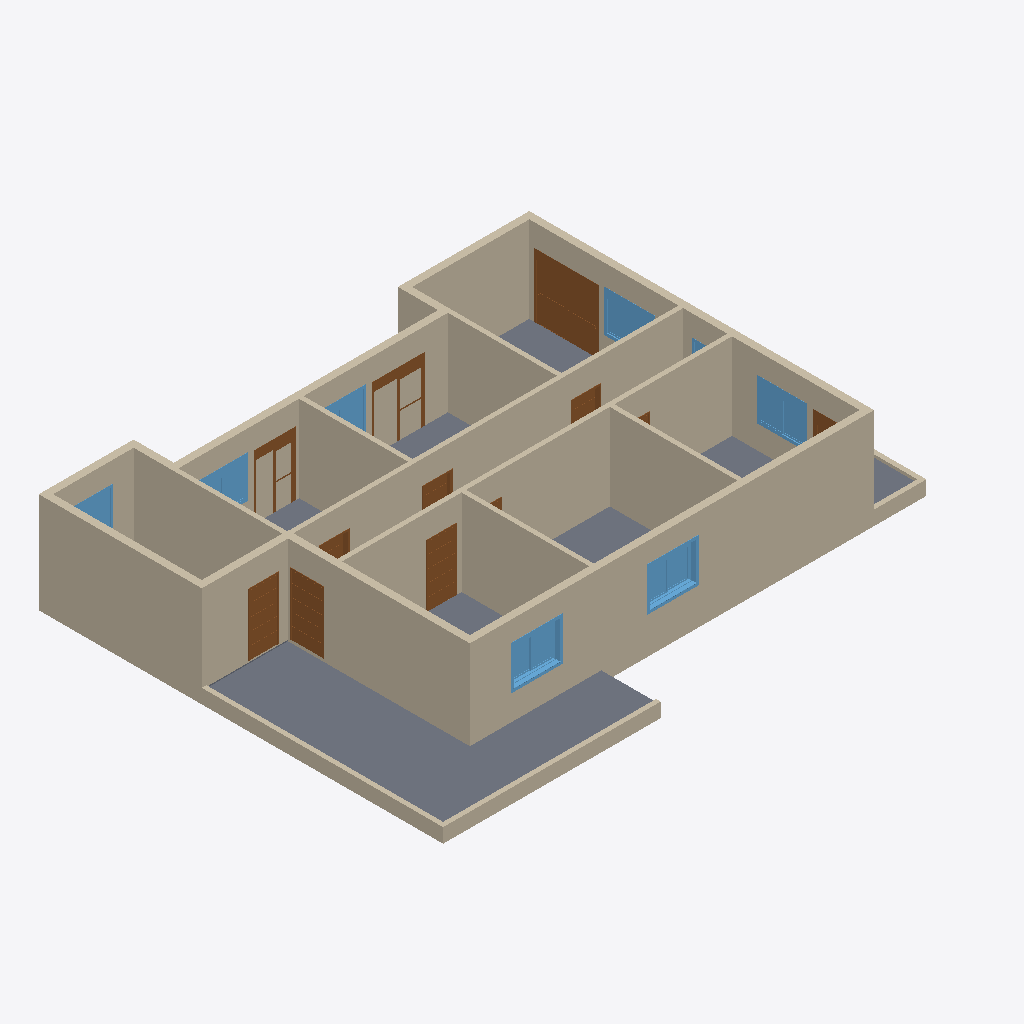
Isometric view of an IFC building model (IFC-SPF (STEP), schema IFC2X3, length unit centimetre), seen from the south-west, elements coloured by IFC class: 21 walls (beige), 12 doors (brown), 10 windows (light blue), 9 slabs (grey).
Extent 18.9 m × 14.1 m × 3.5 m (x, y, z). Storeys (2): Nível 1 at 0.00 m; Nível 2 at 3.00 m. Elements (75): 18 IfcWallStandardCase, 17 IfcSlab, 16 IfcDoor, 16 IfcWindow, 8 IfcWall.

HEADER;
FILE_DESCRIPTION(('ViewDefinition [CoordinationView_V2.0]','RevitIdentifiers [VersionGUID: 0c8a6310-6e94-4f4a-bb38-0583e98062fd, NumberOfSaves: 20]','CoordinateReference [CoordinateBase: Coordenadas compartilhadas, ProjectSite: Terreno padrão]'),'2;1');
FILE_NAME('0001','2023-09-29T20:47:13-03:00',(''),(''),'ODA SDAI 23.12','Autodesk Revit 24.0.5.432 (PTB) - IFC 24.0.5.432','');
FILE_SCHEMA(('IFC2X3'));
ENDSEC;
DATA;
#90=IFCPROJECT('3V0vYeqTrFAQMYUknAtbql',#18,'0001',$,$,'Nome do projeto','Status do projeto',(#85),#82);
#105=IFCSITE('3V0vYeqTrFAQMYUknAtbqj',#18,'Default',$,$,#104,$,$,.ELEMENT.,$,$,$,$,$);
#95=IFCBUILDING('3V0vYeqTrFAQMYUknAtbqk',#18,'',$,$,#93,$,'',.ELEMENT.,$,$,$);
#98=IFCBUILDINGSTOREY('3Zu5Bv0LOHrPC10026FoQQ',#18,'Nível 1',$,'Nível:Cabeça de 8 mm',#97,$,'Nível 1',.ELEMENT.,0.0);
#102=IFCBUILDINGSTOREY('15Z0v90RiHrPC20026FoKR',#18,'Nível 2',$,'Nível:Cabeça de 8 mm',#101,$,'Nível 2',.ELEMENT.,300.0);
#346=IFCWALL('3TMav$5sf7GQVpL51pCeBX',#18,'Parede básica:.ALM - 25 cm:323368',$,'Parede básica:.ALM - 25 cm',#238,#345,'323368');
#21994=IFCSLAB('2yWflV3OrCpuV9Dl$hMtVk',#18,'Piso:ALM_CC_ND 300_PISO 6 cm_PORCELANATO AMSTERDAM EXT BOLD_60x60 cm:358470',$,'Piso:ALM_CC_ND 300_PISO 6 cm_PORCELANATO AMSTERDAM EXT BOLD_60x60 cm',#21975,#21993,'358470',.FLOOR.);
#610=IFCWALLSTANDARDCASE('1bwHWTlVjBHf1cQbTMXWDR',#18,'Parede básica:.ALM - 16 cm:324259',$,'Parede básica:.ALM - 16 cm',#598,#609,'324259');
#764=IFCWALL('1bwHWTlVjBHf1cQbTMXWHO',#18,'Parede básica:.ALM - 25 cm:325024',$,'Parede básica:.ALM - 25 cm',#714,#763,'325024');
#533=IFCWALLSTANDARDCASE('3TMav$5sf7GQVpL51pCfpw',#18,'Parede básica:.ALM - 16 cm:323891',$,'Parede básica:.ALM - 16 cm',#521,#532,'323891');
#511=IFCWALLSTANDARDCASE('3TMav$5sf7GQVpL51pCfqt',#18,'Parede básica:.ALM - 25 cm:323838',$,'Parede básica:.ALM - 25 cm',#499,#510,'323838');
#632=IFCWALLSTANDARDCASE('1bwHWTlVjBHf1cQbTMXWBX',#18,'Parede básica:.ALM - 25 cm:324377',$,'Parede básica:.ALM - 25 cm',#620,#631,'324377');
#488=IFCWALLSTANDARDCASE('3TMav$5sf7GQVpL51pCfrr',#18,'Parede básica:.ALM - 25 cm:323772',$,'Parede básica:.ALM - 25 cm',#476,#487,'323772');
#566=IFCWALLSTANDARDCASE('3TMav$5sf7GQVpL51pCfnh',#18,'Parede básica:.ALM - 16 cm:324002',$,'Parede básica:.ALM - 16 cm',#554,#565,'324002');
#588=IFCWALLSTANDARDCASE('3TMav$5sf7GQVpL51pCf$5',#18,'Parede básica:.ALM - 16 cm:324108',$,'Parede básica:.ALM - 16 cm',#576,#587,'324108');
#704=IFCWALL('1bwHWTlVjBHf1cQbTMXW9O',#18,'Parede básica:.ALM - 25 cm:324512',$,'Parede básica:.ALM - 25 cm',#642,#703,'324512');
#2767=IFCWALLSTANDARDCASE('1qCXUYf$90YhwMIsKxJEJD',#18,'Parede básica:.ALM - 16 cm:330916',$,'Parede básica:.ALM - 16 cm',#2755,#2766,'330916');
#2723=IFCWALLSTANDARDCASE('1qCXUYf$90YhwMIsKxJECv',#18,'Parede básica:.ALM - 16 cm:330576',$,'Parede básica:.ALM - 16 cm',#2711,#2722,'330576');
#2745=IFCWALLSTANDARDCASE('1qCXUYf$90YhwMIsKxJECP',#18,'Parede básica:.ALM - 16 cm:330608',$,'Parede básica:.ALM - 16 cm',#2733,#2744,'330608');
#831=IFCWALLSTANDARDCASE('1qCXUYf$90YhwMIsKxJH7C',#18,'Parede básica:.ALM - 25 cm:326053',$,'Parede básica:.ALM - 25 cm',#819,#830,'326053');
#3095=IFCWALL('3MyFg_Bnz3jfKdZNYnondX',#18,'Parede básica:.ALM - 16 cm:333552',$,'Parede básica:.ALM - 16 cm',#3048,#3094,'333552');
#9422=IFCDOOR('3AX5N_b4P7TwFPtW8gyu4Q',#18,'CC_PORTA CORRER_2 FOLHAS VIDRO COM PERSIANA INTEGRADA:2.20 x 2.30:343597',$,'CC_PORTA CORRER_2 FOLHAS VIDRO COM PERSIANA INTEGRADA:2.20 x 2.30',#23643,#9418,'343597',229.99999999999991,220.0);
#3117=IFCWALLSTANDARDCASE('3MyFg_Bnz3jfKdZNYnonXB',#18,'Parede básica:.ALM - 16 cm:333658',$,'Parede básica:.ALM - 16 cm',#3105,#3116,'333658');
#466=IFCWALL('3TMav$5sf7GQVpL51pCftj',#18,'Parede básica:.ALM - 25 cm:323620',$,'Parede básica:.ALM - 25 cm',#390,#465,'323620');
#786=IFCWALLSTANDARDCASE('1qCXUYf$90YhwMIsKxJH_A',#18,'Parede básica:.ALM - 25 cm:325603',$,'Parede básica:.ALM - 25 cm',#774,#785,'325603');
#22213=IFCSLAB('1CEXZkh32Di6ad1vPnCjQK',#18,'Piso:ALM_CC_ND 300_PISO 5 cm_PORCELANATO PROGETTO DOLMEN_60x60:358757:6',$,'Piso:ALM_CC_ND 300_PISO 5 cm_PORCELANATO PROGETTO DOLMEN_60x60',#22206,#22191,'358757',.FLOOR.);
#2658=IFCDOOR('1qCXUYf$90YhwMIsKxJHHJ',#18,'Família Porta de Giro Frizatta:Kit Porta Pronta Tabaco Frizatta 004 Sólida - 105x210:326714',$,'Família Porta de Giro Frizatta:Kit Porta Pronta Tabaco Frizatta 004 Sólida - 105x210',#23707,#2654,'326714',214.99999999999832,112.99999999999997);
#21914=IFCWINDOW('3qcYiICtbCJfB8vRg6IyyI',#18,'CC_JANELA CORRER_2 FOLHAS VIDRO COM PERSIANA INTEGRADA:1.60 x 1.30:357968',$,'CC_JANELA CORRER_2 FOLHAS VIDRO COM PERSIANA INTEGRADA:1.60 x 1.30',#23867,#21910,'357968',132.00000000000009,160.00000000000023);
#21936=IFCWINDOW('3qcYiICtbCJfB8vRg6Iy$F',#18,'CC_JANELA CORRER_2 FOLHAS VIDRO COM PERSIANA INTEGRADA:1.60 x 1.30:358029',$,'CC_JANELA CORRER_2 FOLHAS VIDRO COM PERSIANA INTEGRADA:1.60 x 1.30',#23883,#21932,'358029',132.00000000000009,160.00000000000026);
#15461=IFCWINDOW('3AX5N_b4P7TwFPtW8gyy$X',#18,'CC_JANELA CORRER_2 FOLHAS VIDRO COM PERSIANA INTEGRADA:1.60 x 1.30:356566',$,'CC_JANELA CORRER_2 FOLHAS VIDRO COM PERSIANA INTEGRADA:1.60 x 1.30',#23675,#15457,'356566',132.00000000000009,160.00000000000023);
#22211=IFCSLAB('1QoQVOBXxVi4uKteh3bTfu',#18,'Piso:ALM_CC_ND 300_PISO 5 cm_PORCELANATO PROGETTO DOLMEN_60x60:358757:4',$,'Piso:ALM_CC_ND 300_PISO 5 cm_PORCELANATO PROGETTO DOLMEN_60x60',#22204,#22171,'358757',.FLOOR.);
#1288=IFCDOOR('1qCXUYf$90YhwMIsKxJH9e',#18,'Família Porta de Giro Frizatta:Kit Porta Pronta Tabaco Frizatta 004 Sólida - 92x210:326145',$,'Família Porta de Giro Frizatta:Kit Porta Pronta Tabaco Frizatta 004 Sólida - 92x210',#23851,#1284,'326145',214.99999999999832,100.00000000000006);
#22730=IFCDOOR('2rLVDeULP97xRqoQfTAu8n',#18,'Família Porta de Giro Frizatta:Kit Porta Pronta Branca Frizatta 004 Sólida - 92x210:362601',$,'Família Porta de Giro Frizatta:Kit Porta Pronta Branca Frizatta 004 Sólida - 92x210',#23803,#22726,'362601',214.99999999999832,100.0);
#12121=IFCWINDOW('3AX5N_b4P7TwFPtW8gyyz$',#18,'CC_JANELA CORRER_2 FOLHAS VIDRO COM PERSIANA INTEGRADA:1.60 x 1.30:356424',$,'CC_JANELA CORRER_2 FOLHAS VIDRO COM PERSIANA INTEGRADA:1.60 x 1.30',#23659,#12117,'356424',132.00000000000009,160.00000000000028);
#22214=IFCSLAB('0nrp2XUgcy2_q9cD70NqLn',#18,'Piso:ALM_CC_ND 300_PISO 5 cm_PORCELANATO PROGETTO DOLMEN_60x60:358757:7',$,'Piso:ALM_CC_ND 300_PISO 5 cm_PORCELANATO PROGETTO DOLMEN_60x60',#22207,#22201,'358757',.FLOOR.);
#22210=IFCSLAB('1VbVOETbTYKwK6KBWtMCJA',#18,'Piso:ALM_CC_ND 300_PISO 5 cm_PORCELANATO PROGETTO DOLMEN_60x60:358757:3',$,'Piso:ALM_CC_ND 300_PISO 5 cm_PORCELANATO PROGETTO DOLMEN_60x60',#22203,#22161,'358757',.FLOOR.);
#22212=IFCSLAB('36NMd3dJkZyk0BvQMSpJjU',#18,'Piso:ALM_CC_ND 300_PISO 5 cm_PORCELANATO PROGETTO DOLMEN_60x60:358757:5',$,'Piso:ALM_CC_ND 300_PISO 5 cm_PORCELANATO PROGETTO DOLMEN_60x60',#22205,#22181,'358757',.FLOOR.);
#23417=IFCWINDOW('2wQt7aRAT08fhdcJWbJlca',#18,'CC_JANELA CORRER_2 FOLHAS VIDRO COM PERSIANA INTEGRADA:1.60 x 1.30:366933',$,'CC_JANELA CORRER_2 FOLHAS VIDRO COM PERSIANA INTEGRADA:1.60 x 1.30',#23819,#23413,'366933',132.00000000000009,160.00000000000023);
#19190=IFCDOOR('3qcYiICtbCJfB8vRg6Iysb',#18,'CC_PORTA CORRER_2 FOLHAS VIDRO COM PERSIANA INTEGRADA:1.80 x 2.30:357607',$,'CC_PORTA CORRER_2 FOLHAS VIDRO COM PERSIANA INTEGRADA:1.80 x 2.30',#19189,#19186,'357607',241.89999999999958,199.9999999999999);
#2868=IFCWALL('3MyFg_Bnz3jfKdZNYnoniH',#18,'Parede básica:.ALM - 16 cm:332800',$,'Parede básica:.ALM - 16 cm',#2821,#2867,'332800');
#21877=IFCDOOR('3qcYiICtbCJfB8vRg6Iyp8',#18,'CC_PORTA CORRER_2 FOLHAS VIDRO COM PERSIANA INTEGRADA:1.40 x 2.30 2:357770',$,'CC_PORTA CORRER_2 FOLHAS VIDRO COM PERSIANA INTEGRADA:1.40 x 2.30 2',#21876,#21873,'357770',241.89999999999958,159.9999999999999);
#23439=IFCWINDOW('2wQt7aRAT08fhdcJWbJlaJ',#18,'CC_JANELA CORRER_2 FOLHAS VIDRO COM PERSIANA INTEGRADA:1.60 x 1.30:367074',$,'CC_JANELA CORRER_2 FOLHAS VIDRO COM PERSIANA INTEGRADA:1.60 x 1.30',#23835,#23435,'367074',132.00000000000009,160.00000000000026);
#22098=IFCSLAB('2yWflV3OrCpuV9Dl$hMtTY',#18,'Piso:ALM_CC_ND 300_PISO 6 cm_PORCELANATO AMSTERDAM EXT BOLD_60x60 cm:358602',$,'Piso:ALM_CC_ND 300_PISO 6 cm_PORCELANATO AMSTERDAM EXT BOLD_60x60 cm',#22053,#22064,'358602',.FLOOR.);
#22209=IFCSLAB('394VtvAKl7gNw2kYsgnXPl',#18,'Piso:ALM_CC_ND 300_PISO 5 cm_PORCELANATO PROGETTO DOLMEN_60x60:358757:2',$,'Piso:ALM_CC_ND 300_PISO 5 cm_PORCELANATO PROGETTO DOLMEN_60x60',#22202,#22151,'358757',.FLOOR.);
#808=IFCWALLSTANDARDCASE('1qCXUYf$90YhwMIsKxJH33',#18,'Parede básica:.ALM - 25 cm:325802',$,'Parede básica:.ALM - 25 cm',#796,#807,'325802');
#21958=IFCWINDOW('3qcYiICtbCJfB8vRg6Iy_p',#18,'CC_JANELA CORRER_2 FOLHAS VIDRO COM PERSIANA INTEGRADA:1.60 x 1.30:358129',$,'CC_JANELA CORRER_2 FOLHAS VIDRO COM PERSIANA INTEGRADA:1.60 x 1.30',#23899,#21954,'358129',132.00000000000009,160.00000000000023);
#2180=IFCDOOR('1qCXUYf$90YhwMIsKxJHBO',#18,'Família Porta de Giro Frizatta:Kit Porta Pronta Tabaco Frizatta 004 Sólida - 92x210:326321',$,'Família Porta de Giro Frizatta:Kit Porta Pronta Tabaco Frizatta 004 Sólida - 92x210',#23739,#2176,'326321',214.99999999999832,100.00000000000001);
#2192=IFCDOOR('1qCXUYf$90YhwMIsKxJHDX',#18,'Família Porta de Giro Frizatta:Kit Porta Pronta Tabaco Frizatta 004 Sólida - 92x210:326408',$,'Família Porta de Giro Frizatta:Kit Porta Pronta Tabaco Frizatta 004 Sólida - 92x210',#23755,#2188,'326408',214.99999999999832,100.0);
#1735=IFCDOOR('1qCXUYf$90YhwMIsKxJH9V',#18,'Família Porta de Giro Frizatta:Kit Porta Pronta Tabaco Frizatta 004 Sólida - 92x210:326198',$,'Família Porta de Giro Frizatta:Kit Porta Pronta Tabaco Frizatta 004 Sólida - 92x210',#23723,#1731,'326198',214.99999999999832,100.0);
#2947=IFCWALLSTANDARDCASE('3MyFg_Bnz3jfKdZNYnonll',#18,'Parede básica:.ALM - 16 cm:333054',$,'Parede básica:.ALM - 16 cm',#2935,#2946,'333054');
#5801=IFCDOOR('3AX5N_b4P7TwFPtW8gyu9x',#18,'CC_PORTA CORRER_2 FOLHAS VIDRO COM PERSIANA INTEGRADA:1.40 x 2.30 2:343372',$,'CC_PORTA CORRER_2 FOLHAS VIDRO COM PERSIANA INTEGRADA:1.40 x 2.30 2',#23605,#5797,'343372',229.99999999999991,139.99999999999986);
#21925=IFCWINDOW('3qcYiICtbCJfB8vRg6IyyH',#18,'CC_PEITORIL:PEITORIL:357971',$,'CC_PEITORIL:PEITORIL',#21924,#21921,'357971',1.9999999999999514,164.99999999999997);
#21947=IFCWINDOW('3qcYiICtbCJfB8vRg6Iy$I',#18,'CC_PEITORIL:PEITORIL:358032',$,'CC_PEITORIL:PEITORIL',#21946,#21943,'358032',1.9999999999999514,164.99999999999997);
#23014=IFCWINDOW('2rLVDeULP97xRqoQfTAv8M',#18,'CC_JANELA MAXIM-AR_1 FOLHA VIDRO:80 x 80:366670',$,'CC_JANELA MAXIM-AR_1 FOLHA VIDRO:80 x 80',#23691,#23010,'366670',82.00000000000028,80.0);
#2689=IFCSLAB('1qCXUYf$90YhwMIsKxJE2u',#18,'Piso:Genérico 150 mm:329937',$,'Piso:Genérico 150 mm',#2666,#2688,'329937',.FLOOR.);
#2214=IFCDOOR('1qCXUYf$90YhwMIsKxJHF7',#18,'Família Porta de Giro Frizatta:Kit Porta Pronta Tabaco Frizatta 004 Sólida - 92x210:326574',$,'Família Porta de Giro Frizatta:Kit Porta Pronta Tabaco Frizatta 004 Sólida - 92x210',#23787,#2210,'326574',214.99999999999832,100.0);
#2203=IFCDOOR('1qCXUYf$90YhwMIsKxJHCR',#18,'Família Porta de Giro Frizatta:Kit Porta Pronta Tabaco Frizatta 004 Sólida - 92x210:326514',$,'Família Porta de Giro Frizatta:Kit Porta Pronta Tabaco Frizatta 004 Sólida - 92x210',#23771,#2199,'326514',214.99999999999832,100.0);
ENDSEC;